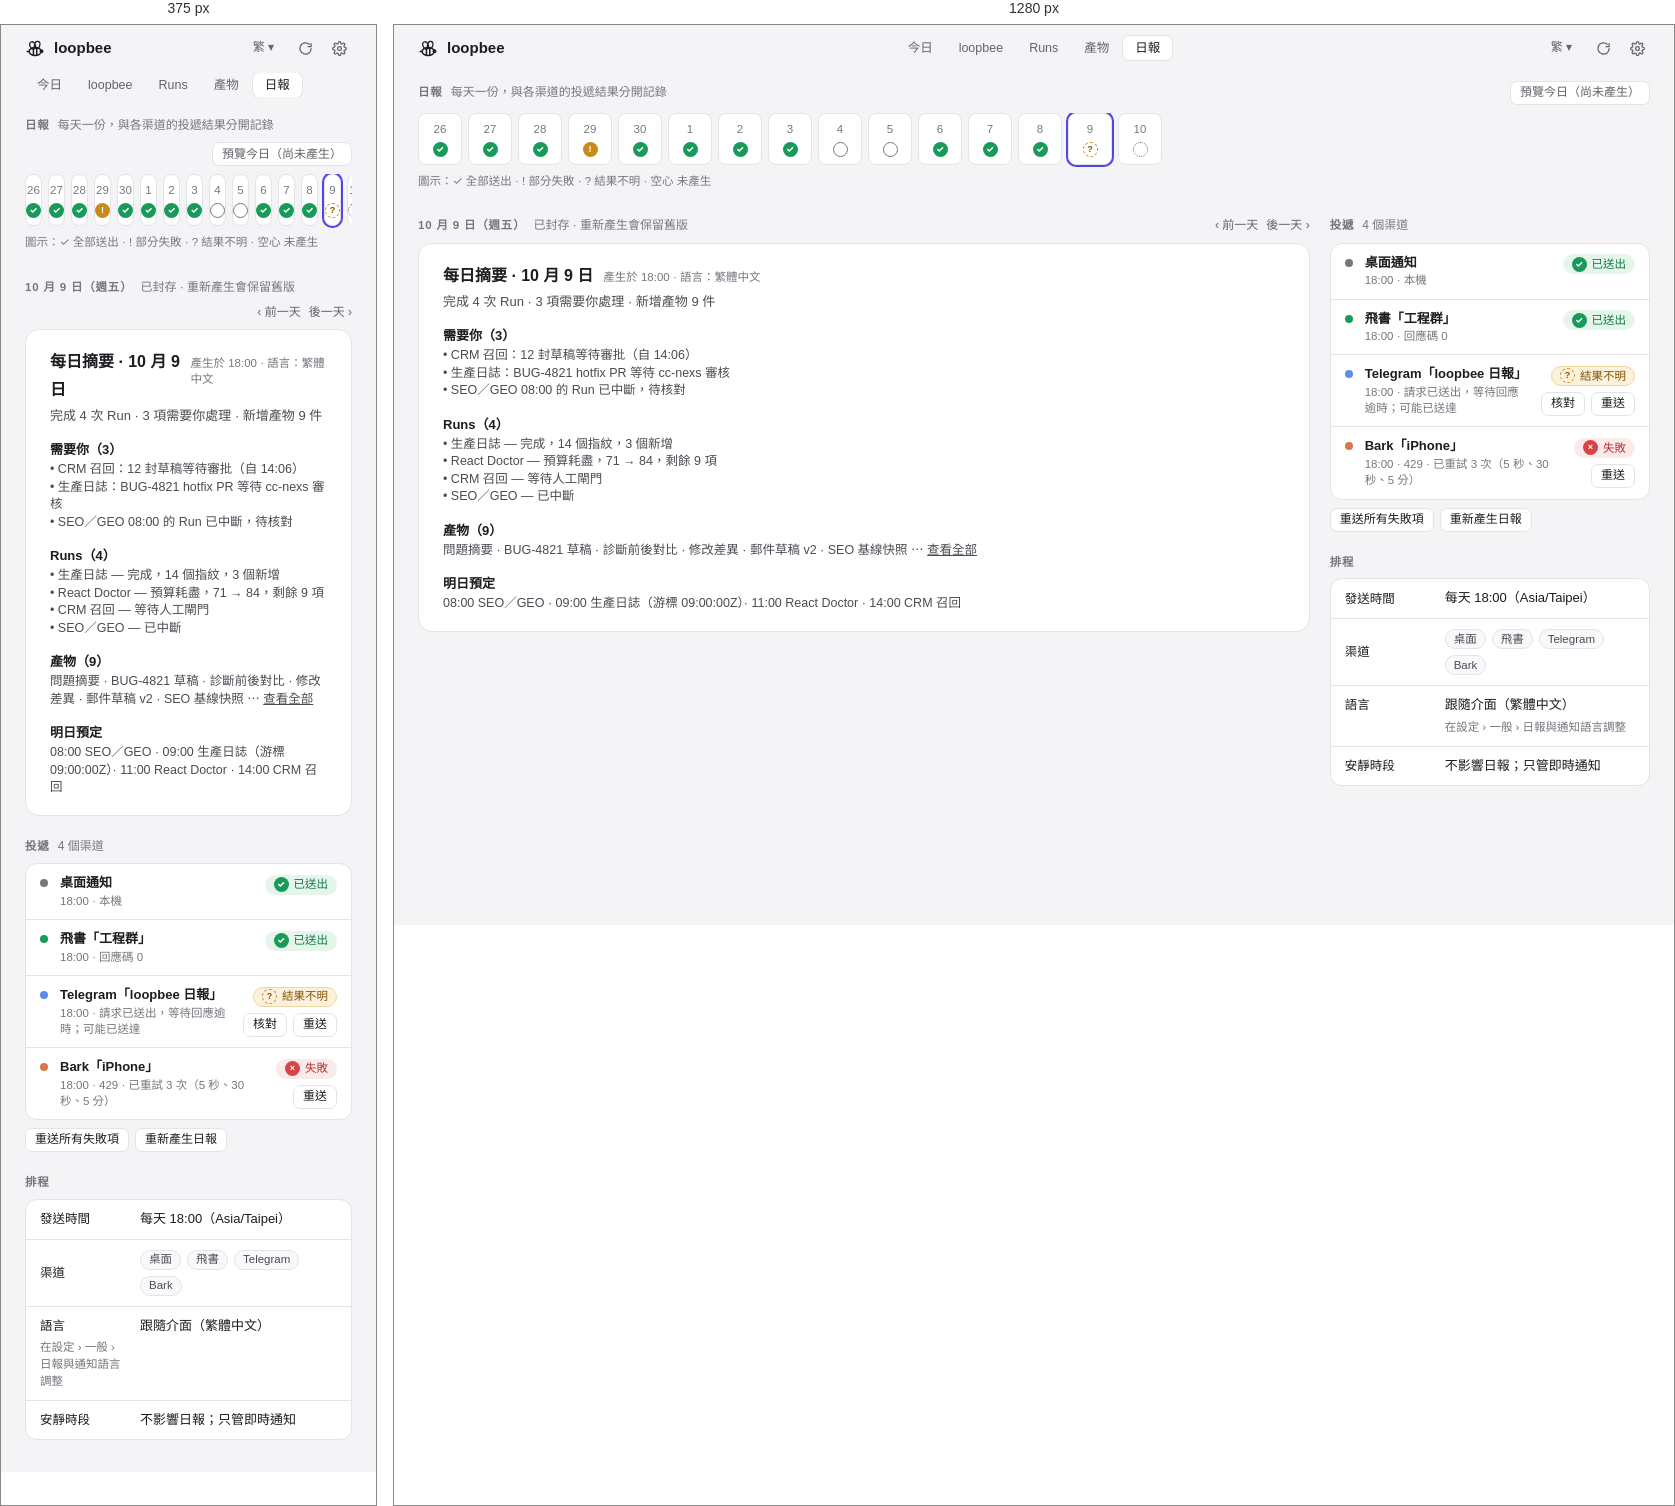
Rendered at 375 px and 1280 px, left to right.

<!-- file: Digest.html -->
<!doctype html>
<html lang="zh-Hant">
<head>
<meta charset="utf-8">
<title>日報</title>

<link rel="stylesheet" href="./loop.css">
</head>
<body>
<x-dc>

<style>body{margin:0}.side .fld{grid-template-columns:84px minmax(0,1fr)}</style>

<div class="lp" style="min-height:900px">
<header class="top"><div class="brand"><span class="mark" aria-hidden="true"></span>loopbee</div><nav class="nav" aria-label="主導覽"><a href="Main.dc.html">今日</a><a href="Loops.dc.html">loopbee</a><a href="Runs.dc.html">Runs</a><a href="Artifacts.dc.html">產物</a><a href="Digest.dc.html" class="on" aria-current="page">日報</a></nav><div class="tools"><button class="btn ghost sm" aria-label="語言">繁 ▾</button><button class="ib" aria-label="重新整理"><svg width="15" height="15" viewBox="0 0 24 24" fill="none" stroke="currentColor" stroke-width="2" stroke-linecap="round" stroke-linejoin="round" aria-hidden="true"><path d="M21 12a9 9 0 1 1-3-6.7"/><path d="M21 4v5h-5"/></svg></button><button class="ib" aria-label="設定"><svg width="15" height="15" viewBox="0 0 24 24" fill="none" stroke="currentColor" stroke-width="2" stroke-linecap="round" stroke-linejoin="round" aria-hidden="true"><circle cx="12" cy="12" r="3"/><path d="M19.4 15a1.7 1.7 0 0 0 .3 1.8l.1.1a2 2 0 1 1-2.8 2.8l-.1-.1a1.7 1.7 0 0 0-1.8-.3 1.7 1.7 0 0 0-1 1.5V21a2 2 0 1 1-4 0v-.1a1.7 1.7 0 0 0-1.1-1.5 1.7 1.7 0 0 0-1.8.3l-.1.1a2 2 0 1 1-2.8-2.8l.1-.1a1.7 1.7 0 0 0 .3-1.8 1.7 1.7 0 0 0-1.5-1H3a2 2 0 1 1 0-4h.1a1.7 1.7 0 0 0 1.5-1.1 1.7 1.7 0 0 0-.3-1.8l-.1-.1a2 2 0 1 1 2.8-2.8l.1.1a1.7 1.7 0 0 0 1.8.3H9a1.7 1.7 0 0 0 1-1.5V3a2 2 0 1 1 4 0v.1a1.7 1.7 0 0 0 1 1.5 1.7 1.7 0 0 0 1.8-.3l.1-.1a2 2 0 1 1 2.8 2.8l-.1.1a1.7 1.7 0 0 0-.3 1.8V9a1.7 1.7 0 0 0 1.5 1H21a2 2 0 1 1 0 4h-.1a1.7 1.7 0 0 0-1.5 1z"/></svg></button></div></header><main class="page"><div class="sec" style="margin-top:10px"><h2>日報</h2><span class="note">每天一份，與各渠道的投遞結果分開記錄</span><div class="act"><a class="btn sm" href="#">預覽今日（尚未產生）</a></div></div><div style="display:flex;gap:6px;overflow-x:auto;padding-bottom:2px" role="list" aria-label="近 15 天日報"><a href="#" style="display:flex;flex-direction:column;align-items:center;gap:5px;padding:7px 0;width:44px;border-radius:8px;background:var(--card);border:1px solid var(--line)"><span class="sub">26</span><span class="st ok" aria-hidden="true">✓</span></a><a href="#" style="display:flex;flex-direction:column;align-items:center;gap:5px;padding:7px 0;width:44px;border-radius:8px;background:var(--card);border:1px solid var(--line)"><span class="sub">27</span><span class="st ok" aria-hidden="true">✓</span></a><a href="#" style="display:flex;flex-direction:column;align-items:center;gap:5px;padding:7px 0;width:44px;border-radius:8px;background:var(--card);border:1px solid var(--line)"><span class="sub">28</span><span class="st ok" aria-hidden="true">✓</span></a><a href="#" style="display:flex;flex-direction:column;align-items:center;gap:5px;padding:7px 0;width:44px;border-radius:8px;background:var(--card);border:1px solid var(--line)"><span class="sub">29</span><span class="st warn" aria-hidden="true">!</span></a><a href="#" style="display:flex;flex-direction:column;align-items:center;gap:5px;padding:7px 0;width:44px;border-radius:8px;background:var(--card);border:1px solid var(--line)"><span class="sub">30</span><span class="st ok" aria-hidden="true">✓</span></a><a href="#" style="display:flex;flex-direction:column;align-items:center;gap:5px;padding:7px 0;width:44px;border-radius:8px;background:var(--card);border:1px solid var(--line)"><span class="sub">1</span><span class="st ok" aria-hidden="true">✓</span></a><a href="#" style="display:flex;flex-direction:column;align-items:center;gap:5px;padding:7px 0;width:44px;border-radius:8px;background:var(--card);border:1px solid var(--line)"><span class="sub">2</span><span class="st ok" aria-hidden="true">✓</span></a><a href="#" style="display:flex;flex-direction:column;align-items:center;gap:5px;padding:7px 0;width:44px;border-radius:8px;background:var(--card);border:1px solid var(--line)"><span class="sub">3</span><span class="st ok" aria-hidden="true">✓</span></a><a href="#" style="display:flex;flex-direction:column;align-items:center;gap:5px;padding:7px 0;width:44px;border-radius:8px;background:var(--card);border:1px solid var(--line)"><span class="sub">4</span><span class="st idle" aria-hidden="true"></span></a><a href="#" style="display:flex;flex-direction:column;align-items:center;gap:5px;padding:7px 0;width:44px;border-radius:8px;background:var(--card);border:1px solid var(--line)"><span class="sub">5</span><span class="st idle" aria-hidden="true"></span></a><a href="#" style="display:flex;flex-direction:column;align-items:center;gap:5px;padding:7px 0;width:44px;border-radius:8px;background:var(--card);border:1px solid var(--line)"><span class="sub">6</span><span class="st ok" aria-hidden="true">✓</span></a><a href="#" style="display:flex;flex-direction:column;align-items:center;gap:5px;padding:7px 0;width:44px;border-radius:8px;background:var(--card);border:1px solid var(--line)"><span class="sub">7</span><span class="st ok" aria-hidden="true">✓</span></a><a href="#" style="display:flex;flex-direction:column;align-items:center;gap:5px;padding:7px 0;width:44px;border-radius:8px;background:var(--card);border:1px solid var(--line)"><span class="sub">8</span><span class="st ok" aria-hidden="true">✓</span></a><a href="#" style="display:flex;flex-direction:column;align-items:center;gap:5px;padding:7px 0;width:44px;border-radius:8px;background:var(--card);border:1px solid var(--line);box-shadow:0 0 0 2px var(--acc)"><span class="sub">9</span><span class="st lost" aria-hidden="true">?</span></a><a href="#" style="display:flex;flex-direction:column;align-items:center;gap:5px;padding:7px 0;width:44px;border-radius:8px;background:var(--card);border:1px solid var(--line)"><span class="sub">10</span><span class="st idle" aria-hidden="true" style="border-style:dotted"></span></a></div><div class="sub" style="margin-top:6px">圖示：✓ 全部送出 · ! 部分失敗 · ? 結果不明 · 空心 未產生</div><div class="cols" style="margin-top:6px"><div class="main"><div class="sec"><h2>10 月 9 日（週五）</h2><span class="note">已封存 · 重新產生會保留舊版</span><div class="act"><a href="#">‹ 前一天</a><a href="#">後一天 ›</a></div></div><div class="card" style="padding:18px 24px;line-height:1.7"><div style="display:flex;align-items:baseline;gap:10px"><div style="font-size:16px;font-weight:650">每日摘要 · 10 月 9 日</div><span class="sub">產生於 18:00 · 語言：繁體中文</span></div><div class="sub t2" style="font-size:13px;margin-top:4px">完成 4 次 Run · 3 項需要你處理 · 新增產物 9 件</div><div style="font-weight:620;margin-top:14px;font-size:13px">需要你（3）</div><div class="sub t2" style="font-size:12.5px">• CRM 召回：12 封草稿等待審批（自 14:06）<br>• 生產日誌：BUG-4821 hotfix PR 等待 cc-nexs 審核<br>• SEO／GEO 08:00 的 Run 已中斷，待核對</div><div style="font-weight:620;margin-top:14px;font-size:13px">Runs（4）</div><div class="sub t2" style="font-size:12.5px">• 生產日誌 — 完成，14 個指紋，3 個新增<br>• React Doctor — 預算耗盡，71 → 84，剩餘 9 項<br>• CRM 召回 — 等待人工閘門<br>• SEO／GEO — 已中斷</div><div style="font-weight:620;margin-top:14px;font-size:13px">產物（9）</div><div class="sub t2" style="font-size:12.5px">問題摘要 · BUG-4821 草稿 · 診斷前後對比 · 修改差異 · 郵件草稿 v2 · SEO 基線快照 ⋯ <a href="Artifacts.dc.html" style="text-decoration:underline">查看全部</a></div><div style="font-weight:620;margin-top:14px;font-size:13px">明日預定</div><div class="sub t2" style="font-size:12.5px">08:00 SEO／GEO · 09:00 生產日誌（游標 09:00:00Z）· 11:00 React Doctor · 14:00 CRM 召回</div></div></div><div class="side"><div class="sec"><h2>投遞</h2><span class="note">4 個渠道</span></div><div class="grp"><div class="row" style="align-items:flex-start;padding:10px 14px"><span class="idot" style="--c:#76767f;margin-top:5px"></span><div class="grow"><div class="nm">桌面通知</div><div class="sub">18:00 · 本機</div></div><div style="text-align:right"><span class="chip ok"><span class="st ok" aria-hidden="true">✓</span>已送出</span><div style="display:flex;gap:6px;margin-top:6px;justify-content:flex-end"></div></div></div><div class="row" style="align-items:flex-start;padding:10px 14px"><span class="idot" style="--c:#189a58;margin-top:5px"></span><div class="grow"><div class="nm">飛書「工程群」</div><div class="sub">18:00 · 回應碼 0</div></div><div style="text-align:right"><span class="chip ok"><span class="st ok" aria-hidden="true">✓</span>已送出</span><div style="display:flex;gap:6px;margin-top:6px;justify-content:flex-end"></div></div></div><div class="row" style="align-items:flex-start;padding:10px 14px"><span class="idot" style="--c:#5b8def;margin-top:5px"></span><div class="grow"><div class="nm">Telegram「loopbee 日報」</div><div class="sub">18:00 · 請求已送出，等待回應逾時；可能已送達</div></div><div style="text-align:right"><span class="chip warn"><span class="st lost" aria-hidden="true">?</span>結果不明</span><div style="display:flex;gap:6px;margin-top:6px;justify-content:flex-end"><a class="btn sm" href="#">核對</a><a class="btn sm" href="#">重送</a></div></div></div><div class="row" style="align-items:flex-start;padding:10px 14px"><span class="idot" style="--c:#d9774a;margin-top:5px"></span><div class="grow"><div class="nm">Bark「iPhone」</div><div class="sub">18:00 · 429 · 已重試 3 次（5 秒、30 秒、5 分）</div></div><div style="text-align:right"><span class="chip err"><span class="st err" aria-hidden="true">×</span>失敗</span><div style="display:flex;gap:6px;margin-top:6px;justify-content:flex-end"><a class="btn sm" href="#">重送</a></div></div></div></div><div style="display:flex;gap:6px;margin-top:8px"><a class="btn sm" href="#">重送所有失敗項</a><a class="btn sm" href="#">重新產生日報</a></div><div class="sec"><h2>排程</h2></div><div class="grp"><div class="fld"><span class="lb">發送時間</span><div class="nm" style="font-weight:450">每天 18:00（Asia/Taipei）</div></div><div class="fld"><span class="lb">渠道</span><div style="display:flex;gap:6px;flex-wrap:wrap"><span class="chip">桌面</span><span class="chip">飛書</span><span class="chip">Telegram</span><span class="chip">Bark</span></div></div><div class="fld"><span class="lb">語言</span><div class="nm" style="font-weight:450">跟隨介面（繁體中文）</div><span class="hp">在設定 › 一般 › 日報與通知語言調整</span></div><div class="fld"><span class="lb">安靜時段</span><div class="nm" style="font-weight:450">不影響日報；只管即時通知</div></div></div></div></div></main>
</div>
</x-dc>

</body>
</html>


/* @media block from loop.css */
@media (max-width:760px){.fld{grid-template-columns:1fr}.fld .hp{grid-column:1}.sw>.smenu{flex:1 1 100%;flex-direction:row;overflow-x:auto}}

/* @media block from loop.css */
@media (max-width:760px){
  .top{grid-template-columns:1fr auto}
  .top .nav{grid-column:1/-1;order:3;overflow-x:auto}
  .kpis{grid-template-columns:repeat(2,minmax(0,1fr))}
  .kpi:nth-child(odd){border-left:0}
  .kpi:nth-child(n+3){border-top:1px solid var(--line)}
  .row.r{display:flex;flex-wrap:wrap}
  .row.r .c-time{text-align:left}
}